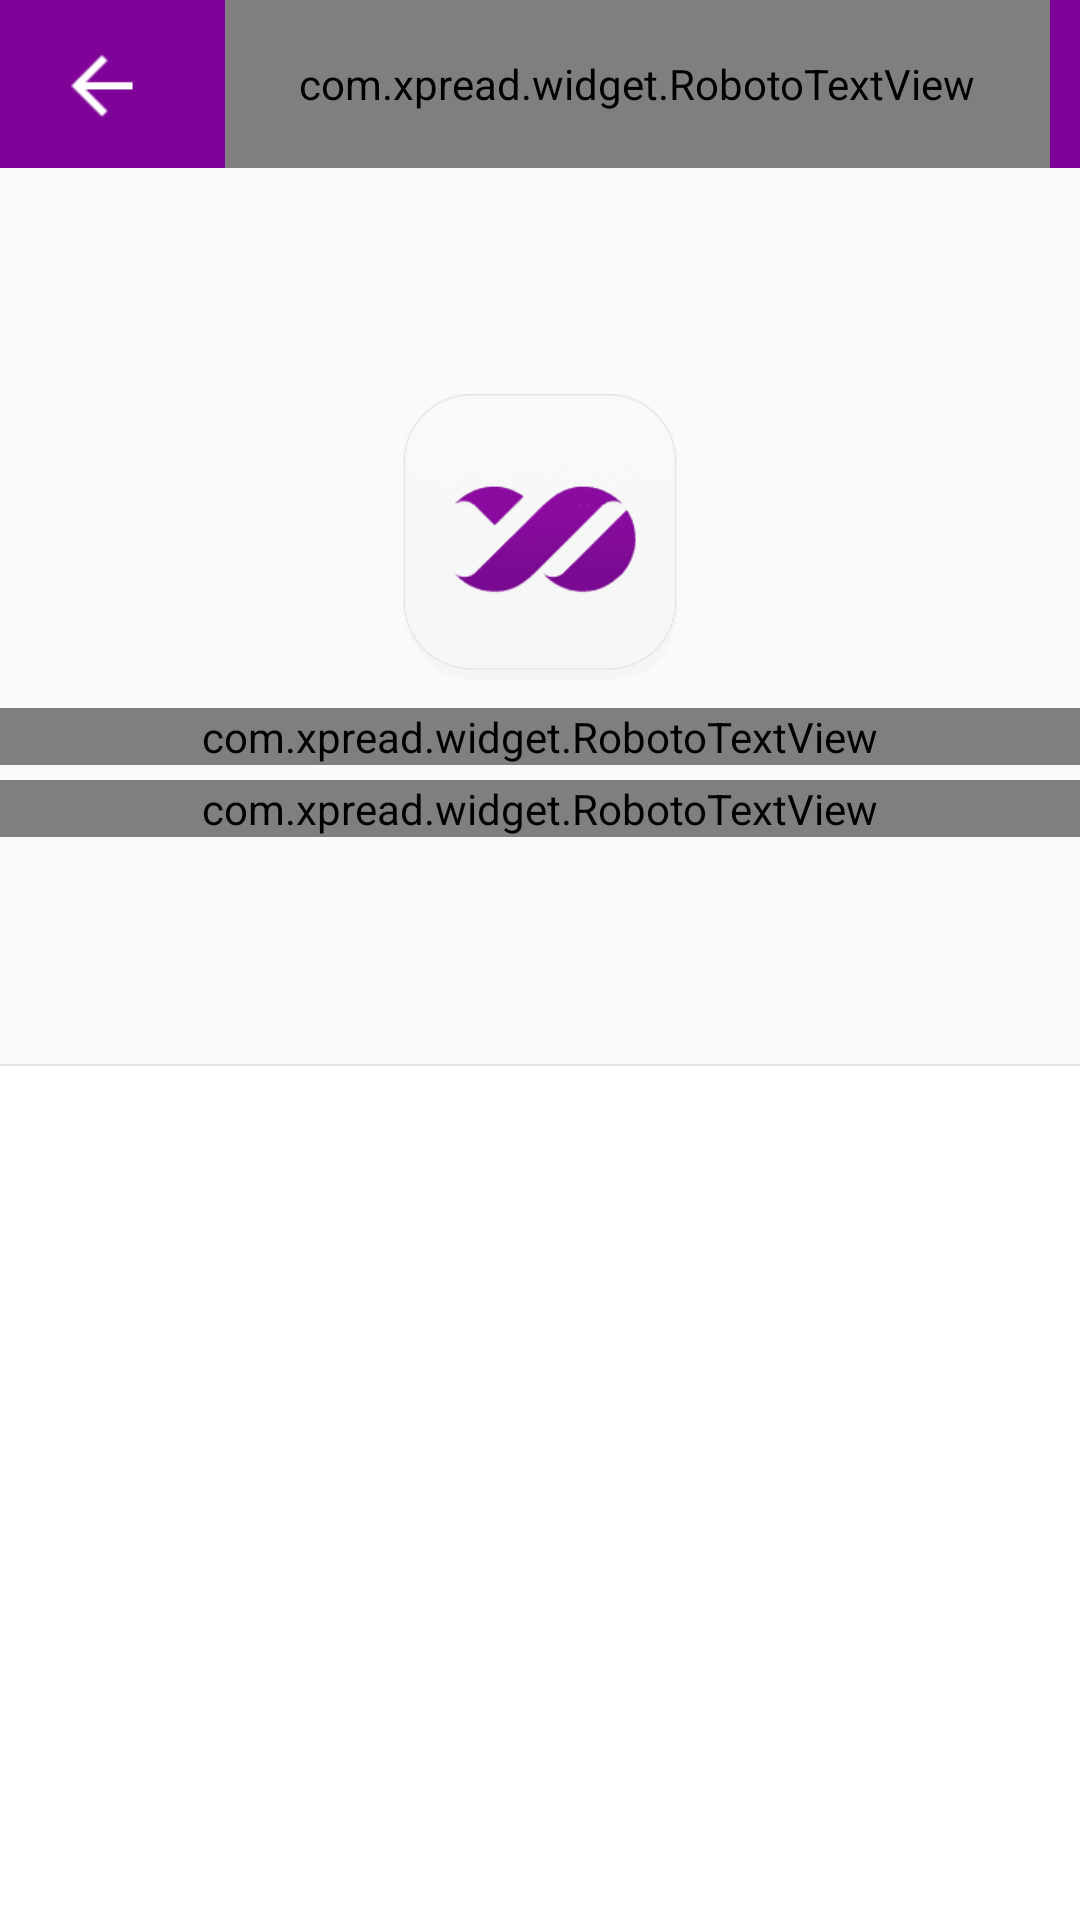

Write the Android layout XML for this screen, with the resource values it uses.
<!-- AndroidManifest.xml: application theme AppTheme -->
<!-- res/layout/activity_aboutus.xml -->
<?xml version="1.0" encoding="utf-8"?>
<RelativeLayout xmlns:android="http://schemas.android.com/apk/res/android"
    xmlns:roboto="http://schemas.android.com/apk/res-auto"
    android:layout_width="match_parent"
    android:layout_height="match_parent" >

    <RelativeLayout
        android:id="@+id/title_about"
        android:layout_width="match_parent"
        android:layout_height="@dimen/title_height"
        android:layout_alignParentTop="true"
        android:background="@color/title_backgroud"
        android:paddingLeft="10dp"
        android:paddingRight="10dp" >

        <ImageView
            android:id="@+id/back"
            android:layout_width="48dp"
            android:layout_height="48dp"
            android:layout_alignParentLeft="true"
            android:layout_centerVertical="true"
            android:background="@drawable/button_selector"
            android:src="@drawable/back" />

        <com.xpread.widget.RobotoTextView
            android:id="@+id/title"
            android:layout_width="match_parent"
            android:layout_height="match_parent"
            android:layout_alignParentLeft="true"
            android:layout_marginLeft="65dp"
            android:gravity="center_vertical"
            android:text="@string/about_title"
            android:textColor="#ffffff"
            android:textSize="20dp"
            roboto:textfont="regular" />
    </RelativeLayout>

    <RelativeLayout
        android:id="@+id/about_app_info"
        android:layout_width="match_parent"
        android:layout_height="@dimen/about_layout_info_height"
        android:layout_below="@id/title_about"
        android:background="#fafafa" >

        <LinearLayout
            android:id="@+id/about_app_info_detail"
            android:layout_width="match_parent"
            android:layout_height="wrap_content"
            android:layout_centerInParent="true"
            android:orientation="vertical" >

            <ImageView
                android:id="@+id/about_app_icon"
                android:layout_width="@dimen/about_icon_size"
                android:layout_height="@dimen/about_icon_size"
                android:layout_gravity="center_horizontal"
                android:src="@drawable/logo_about_us" />

            <com.xpread.widget.RobotoTextView
                android:id="@+id/about_app_name"
                android:layout_width="match_parent"
                android:layout_height="wrap_content"
                android:layout_marginTop="4.5dp"
                android:gravity="center"
                android:text="@string/app_name"
                android:textColor="#5b575c"
                android:textSize="20dp" />

            <com.xpread.widget.RobotoTextView
                android:id="@+id/about_app_version"
                android:layout_width="match_parent"
                android:layout_height="wrap_content"
                android:layout_marginTop="5dp"
                android:gravity="center"
                android:textColor="#9e9e9e"
                android:textSize="12dp" />
        </LinearLayout>
    </RelativeLayout>

    <TextView
        android:id="@+id/divider"
        android:layout_width="match_parent"
        android:layout_height="0.5dp"
        android:layout_below="@id/about_app_info"
        android:background="#e4e4e4" />

    <ListView
        android:id="@+id/about_opra"
        android:layout_width="match_parent"
        android:layout_height="match_parent"
        android:layout_below="@id/divider"
        android:background="#ffffff" />

</RelativeLayout>
<!-- resources referenced by this layout -->
<resources>
  <color name="title_backgroud">#ff7f0399</color>
  <dimen name="about_icon_size">100dp</dimen>
  <dimen name="about_layout_info_height">298.5dp</dimen>
  <dimen name="title_height">56dp</dimen>
  <!-- drawable back: png bitmap (drawable-xhdpi, 161 bytes) -->
  <!-- drawable button_selector (drawable-hdpi) -->
  <selector xmlns:Android="http://schemas.android.com/apk/res/android">
  
      
      <item Android:drawable="@color/title_icon_click" Android:state_pressed="true"/>
      
      <item Android:drawable="@android:color/transparent"/>
  
  </selector>
  <!-- drawable logo_about_us: png bitmap (drawable-xhdpi, 5666 bytes) -->
  <string name="about_title">About Xpread</string>
  <string name="app_name">Xpread</string>
  <style name="AppTheme" parent="@android:style/Theme.Light.NoTitleBar">
          <item name="android:windowTitleSize">50dp</item>
      </style>
  <color name="title_icon_click">#197f0399</color>
</resources>
